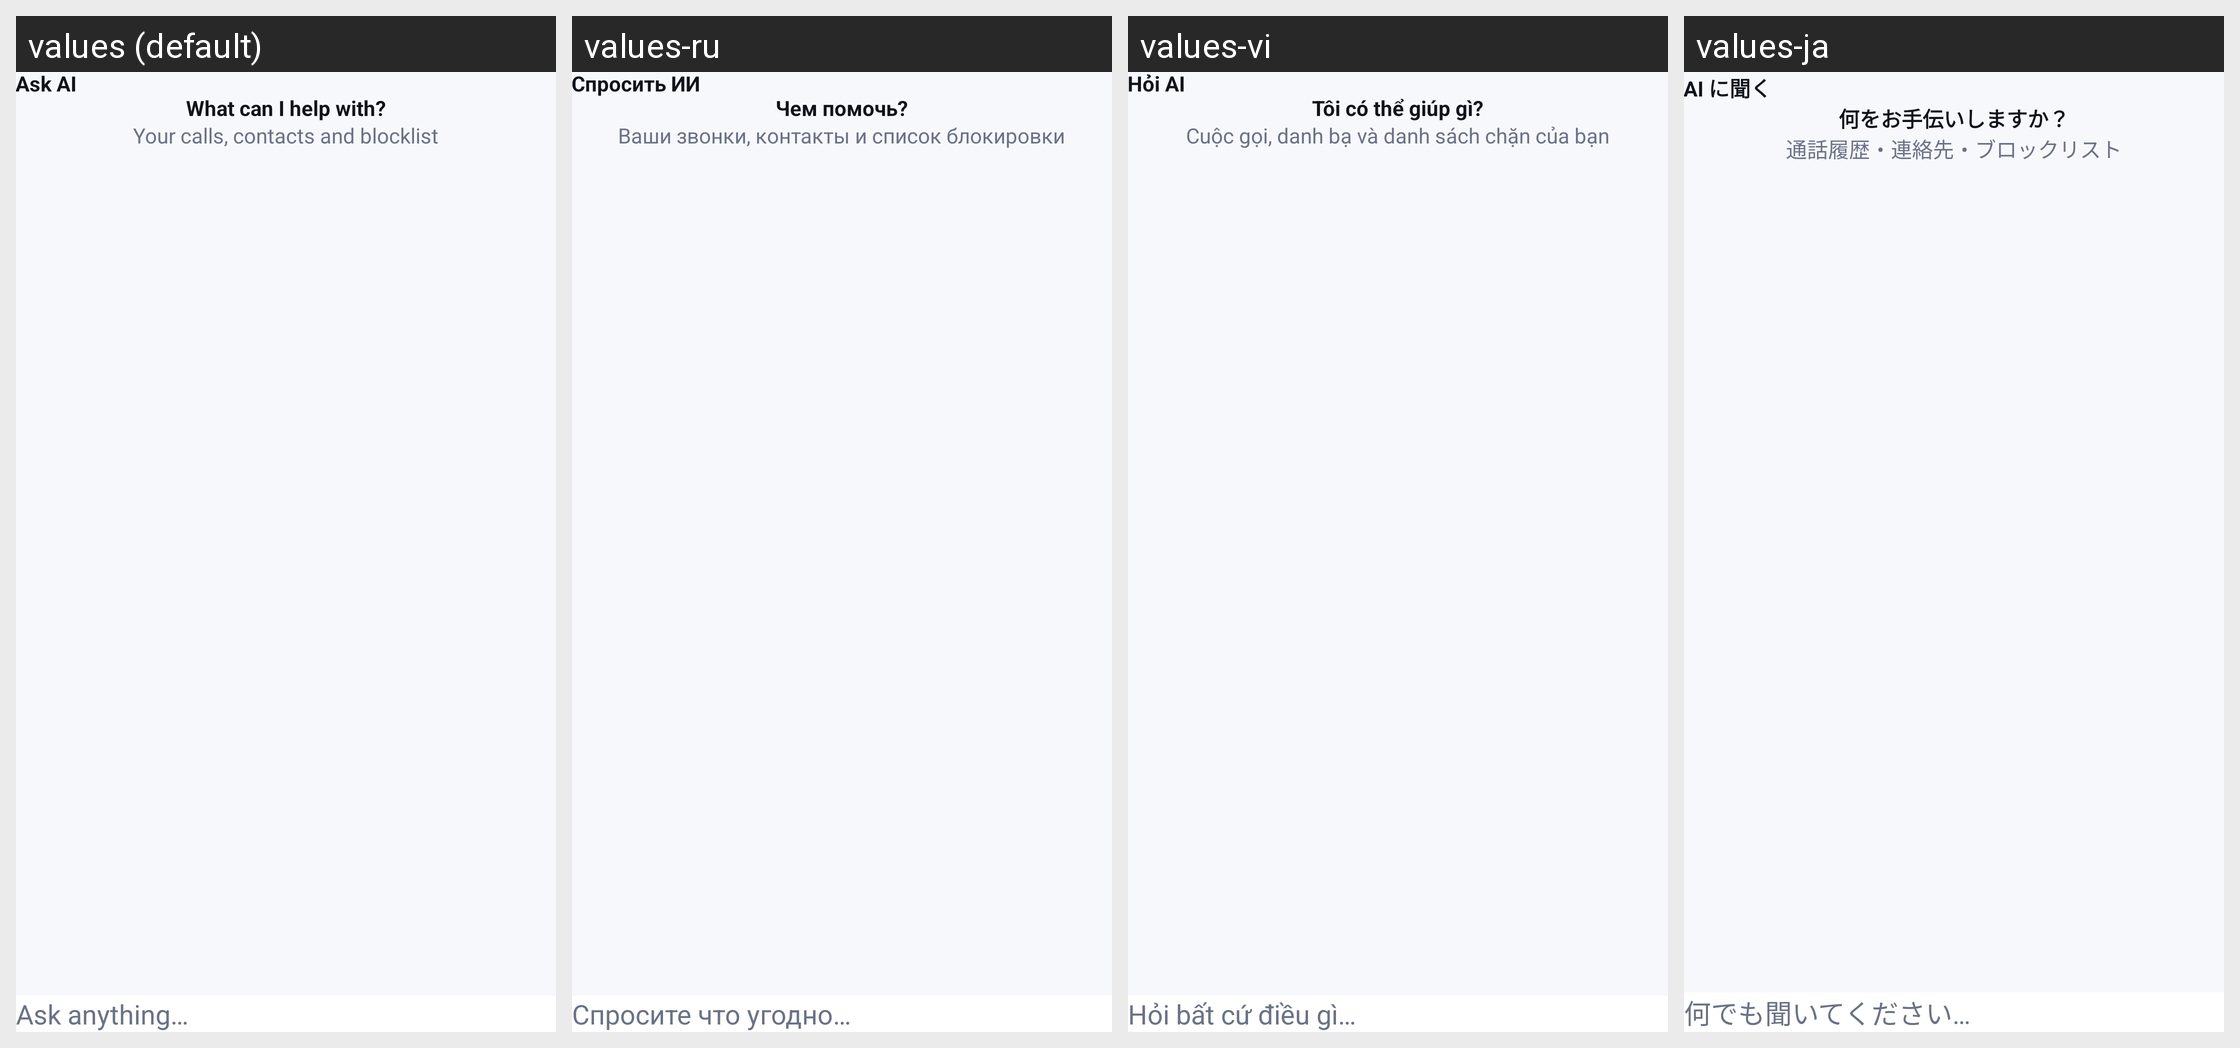

Here is an Android app screen in its default locale and in the app's own translations. Write out the translated-string differences for the strings that appear on this screen.
Android screen res/layout/activity_ai_hub.xml rendered under 4 locales, left to right: values (default), values-ru, values-vi, values-ja. Device: Nexus 5 (rendered at 1080×1920; each locale shown at half size, 540×960, under a caption strip naming it); theme Theme.CallerIDPhoneLookup.
Other locales in the repository, not shown: values-ar, values-es, values-fr, values-hi, values-pt, values-th, values-tr, values-zh.
Strings drawn on this screen, with the default value and each locale's value (text and hints the layout hard-codes, and strings that could not be matched under every locale, appear in the picture but are not listed):

ai_ask_button
  values: Ask AI
  values-ru: Спросить ИИ
  values-vi: Hỏi AI
  values-ja: AI に聞く

ai_hub_headline
  values: What can I help with?
  values-ru: Чем помочь?
  values-vi: Tôi có thể giúp gì?
  values-ja: 何をお手伝いしますか？

ai_hub_sub
  values: Your calls, contacts and blocklist
  values-ru: Ваши звонки, контакты и список блокировки
  values-vi: Cuộc gọi, danh bạ và danh sách chặn của bạn
  values-ja: 通話履歴・連絡先・ブロックリスト

ai_input_hint
  values: Ask anything…
  values-ru: Спросите что угодно…
  values-vi: Hỏi bất cứ điều gì…
  values-ja: 何でも聞いてください…
